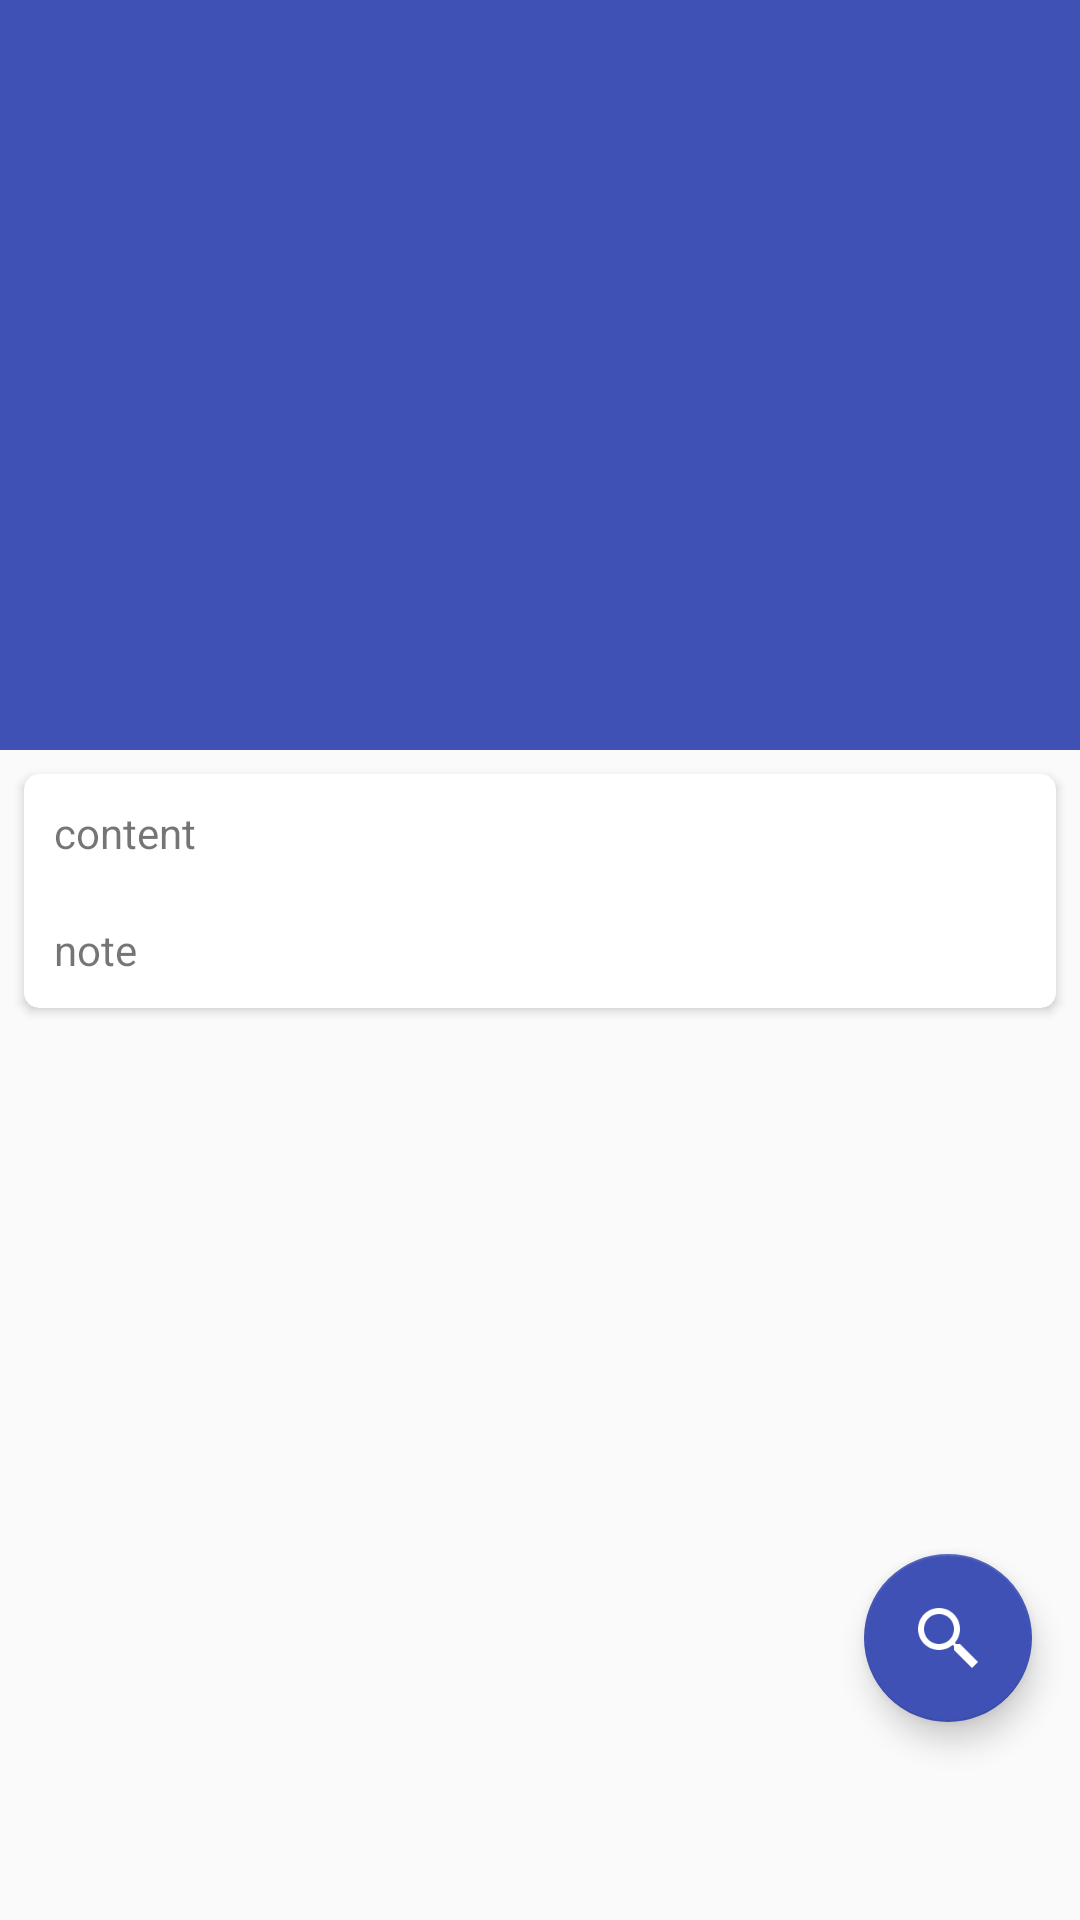

Produce the Android XML layout that renders to this screen, including the resource entries it uses.
<!-- AndroidManifest.xml: application theme AppTheme -->
<!-- res/layout/fragment_online.xml -->
<?xml version="1.0" encoding="utf-8"?>
<android.support.design.widget.CoordinatorLayout xmlns:android="http://schemas.android.com/apk/res/android"
    xmlns:app="http://schemas.android.com/apk/res-auto"
    xmlns:tools="http://schemas.android.com/tools"
    android:layout_width="match_parent"
    android:layout_height="match_parent"
    tools:context="com.personal.windplume.translation.activity.MainActivity">

    <android.support.design.widget.AppBarLayout
        android:id="@+id/appBarLayout"
        android:layout_width="match_parent"
        android:layout_height="250dp"
        android:fitsSystemWindows="true">

        
        
        <android.support.design.widget.CollapsingToolbarLayout
            android:id="@+id/collapsingToolbarLayout"
            android:layout_width="match_parent"
            android:layout_height="match_parent"
            android:theme="@style/ThemeOverlay.AppCompat.Dark.ActionBar"
            app:contentScrim="?attr/colorPrimary"
            app:layout_scrollFlags="scroll|exitUntilCollapsed">

            <ImageView
                android:id="@+id/ivDailyPic"
                android:layout_width="match_parent"
                android:layout_height="match_parent"
                android:contentDescription="@string/this_is_a_image"
                android:scaleType="centerCrop"
                app:layout_collapseMode="parallax"
                android:fitsSystemWindows="true"/>

            <android.support.v7.widget.Toolbar
                android:id="@+id/toolbar"
                android:layout_width="match_parent"
                android:layout_height="?attr/actionBarSize"
                app:layout_collapseMode="pin">

            </android.support.v7.widget.Toolbar>

        </android.support.design.widget.CollapsingToolbarLayout>

    </android.support.design.widget.AppBarLayout>

    <android.support.v4.widget.NestedScrollView
        android:layout_width="match_parent"
        android:layout_height="match_parent"
        app:layout_behavior="@string/appbar_scrolling_view_behavior">

        <android.support.constraint.ConstraintLayout xmlns:android="http://schemas.android.com/apk/res/android"
            android:layout_width="match_parent"
            android:layout_height="wrap_content"
            android:orientation="vertical">
            
            <android.support.v7.widget.CardView
                android:id="@+id/cardView2"
                android:layout_width="match_parent"
                android:layout_height="wrap_content"
                android:layout_marginEnd="8dp"
                android:layout_marginStart="8dp"
                android:layout_marginTop="8dp"
                app:cardCornerRadius="5dp"
                app:layout_constraintEnd_toEndOf="parent"
                app:layout_constraintStart_toStartOf="parent"
                app:layout_constraintTop_toTopOf="parent">

                <LinearLayout
                    android:layout_width="match_parent"
                    android:layout_height="match_parent"
                    android:orientation="vertical">

                    <TextView
                        android:id="@+id/content"
                        android:layout_width="match_parent"
                        android:layout_height="wrap_content"
                        android:layout_margin="10dp"
                        android:text="@string/content" />

                    <TextView
                        android:id="@+id/note"
                        android:layout_width="match_parent"
                        android:layout_height="wrap_content"
                        android:layout_margin="10dp"
                        android:text="@string/note" />
                </LinearLayout>

            </android.support.v7.widget.CardView>

            
            <android.support.v7.widget.CardView
                android:id="@+id/cardView"
                android:layout_width="match_parent"
                android:layout_height="wrap_content"
                android:layout_marginBottom="60dp"
                android:layout_marginEnd="8dp"
                android:layout_marginStart="8dp"
                android:layout_marginTop="8dp"
                android:visibility="invisible"
                app:cardCornerRadius="5dp"
                app:layout_constraintBottom_toBottomOf="parent"
                app:layout_constraintEnd_toEndOf="parent"
                app:layout_constraintStart_toStartOf="parent"
                app:layout_constraintTop_toBottomOf="@+id/cardView2">

                <LinearLayout
                    android:layout_width="match_parent"
                    android:layout_height="wrap_content"
                    android:layout_margin="10dp"
                    android:orientation="vertical">

                    <TextView
                        android:id="@+id/tvWord"
                        android:layout_width="match_parent"
                        android:layout_height="wrap_content" />

                    <TextView
                        android:id="@+id/tvExplanation"
                        android:layout_width="match_parent"
                        android:layout_height="wrap_content" />

                    
                    <LinearLayout
                        android:layout_width="match_parent"
                        android:layout_height="match_parent"
                        android:layout_gravity="center_horizontal"
                        android:orientation="horizontal">

                        <TextView
                            android:id="@+id/ph_en"
                            android:layout_width="wrap_content"
                            android:layout_height="wrap_content"
                            android:text="英式发音" />

                        <Button
                            android:id="@+id/btnEnPron"
                            style="?android:attr/buttonStyleSmall"
                            android:layout_width="wrap_content"
                            android:layout_height="wrap_content"
                            android:background="@android:drawable/ic_media_play" />
                    </LinearLayout>

                    
                    <LinearLayout
                        android:layout_width="match_parent"
                        android:layout_height="match_parent"
                        android:layout_gravity="center_horizontal"
                        android:orientation="horizontal">

                        <TextView
                            android:id="@+id/ph_am"
                            android:layout_width="wrap_content"
                            android:layout_height="wrap_content"
                            android:text="美式发音" />

                        <Button
                            android:id="@+id/btnAmPron"
                            style="?android:attr/buttonStyleSmall"
                            android:layout_width="wrap_content"
                            android:layout_height="wrap_content"
                            android:background="@android:drawable/ic_media_play" />
                    </LinearLayout>

                    <Button
                        android:id="@+id/btnAddToGlossary"
                        android:layout_width="match_parent"
                        android:layout_height="wrap_content"
                        android:text="@string/addToGlossary" />
                </LinearLayout>
            </android.support.v7.widget.CardView>

        </android.support.constraint.ConstraintLayout>
    </android.support.v4.widget.NestedScrollView>

    <android.support.design.widget.FloatingActionButton
        android:id="@+id/btnFloat"
        android:layout_width="wrap_content"
        android:layout_height="wrap_content"
        android:layout_gravity="bottom|end"
        android:layout_marginBottom="66dp"
        android:layout_marginEnd="16dp"
        app:srcCompat="@drawable/icon_search"
        app:tint="@color/white"
        app:backgroundTint="@color/colorPrimary"/>

</android.support.design.widget.CoordinatorLayout>
<!-- resources referenced by this layout -->
<resources>
  <color name="colorPrimary">#3f51b5</color>
  <color name="white">#ffffffff</color>
  <!-- drawable icon_search: png bitmap (drawable-mdpi, 665 bytes) -->
  <string name="addToGlossary">加入生词本</string>
  <string name="content">content</string>
  <string name="note">note</string>
  <string name="this_is_a_image">this is a image</string>
  <style name="AppTheme" parent="Theme.AppCompat.Light.NoActionBar">
          
          <item name="colorPrimary">@color/colorPrimary</item>
          <item name="colorPrimaryDark">@color/colorPrimaryDark</item>
          <item name="colorAccent">@color/colorAccent</item>
  
          <item name="windowActionModeOverlay">true</item>
          
          
          
  
          
          
              
              
          
      </style>
  <color name="colorPrimaryDark">#303F9F</color>
  <color name="colorAccent">#FF4081</color>
</resources>
